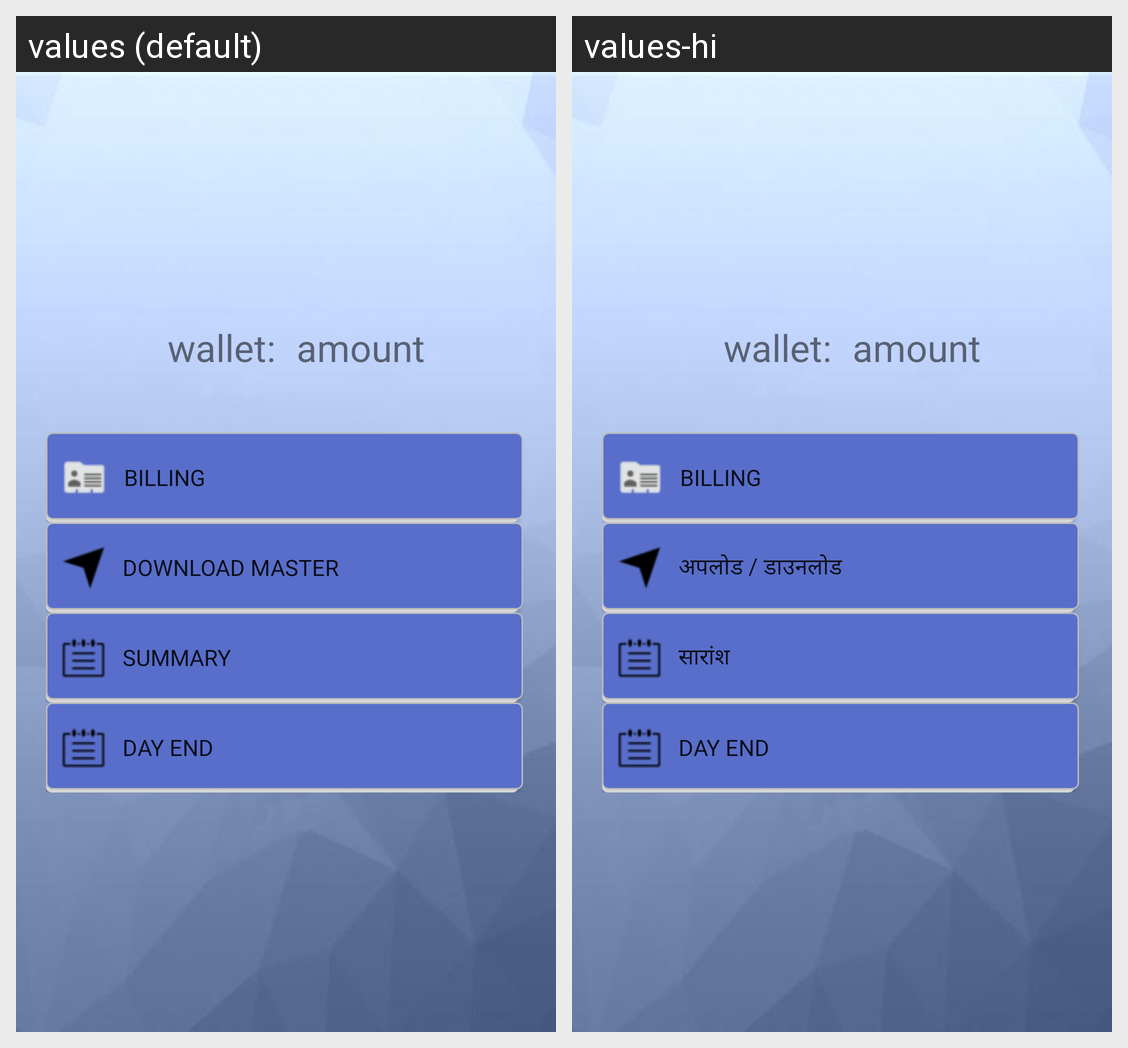

Locale-by-locale string values for the Android screen shown in this grid:
Android screen res/layout/activity_collection.xml rendered under 2 locales, left to right: values (default), values-hi. Device: Nexus 5 (rendered at 1080×1920; each locale shown at half size, 540×960, under a caption strip naming it); theme Theme.MaterialComponents.DayNight.NoActionBar.
Strings drawn on this screen, with the default value and each locale's value (text and hints the layout hard-codes, and strings that could not be matched under every locale, appear in the picture but are not listed):

wallet
  values: wallet:
  values-hi: wallet:  [not translated; the default value is used]

walletamount
  values: amount
  values-hi: amount  [not translated; the default value is used]

bill
  values: Billing
  values-hi: Billing  [not translated; the default value is used]

upload_download
  values: Download Master
  values-hi: अपलोड / डाउनलोड

summary
  values: Summary
  values-hi: सारांश
